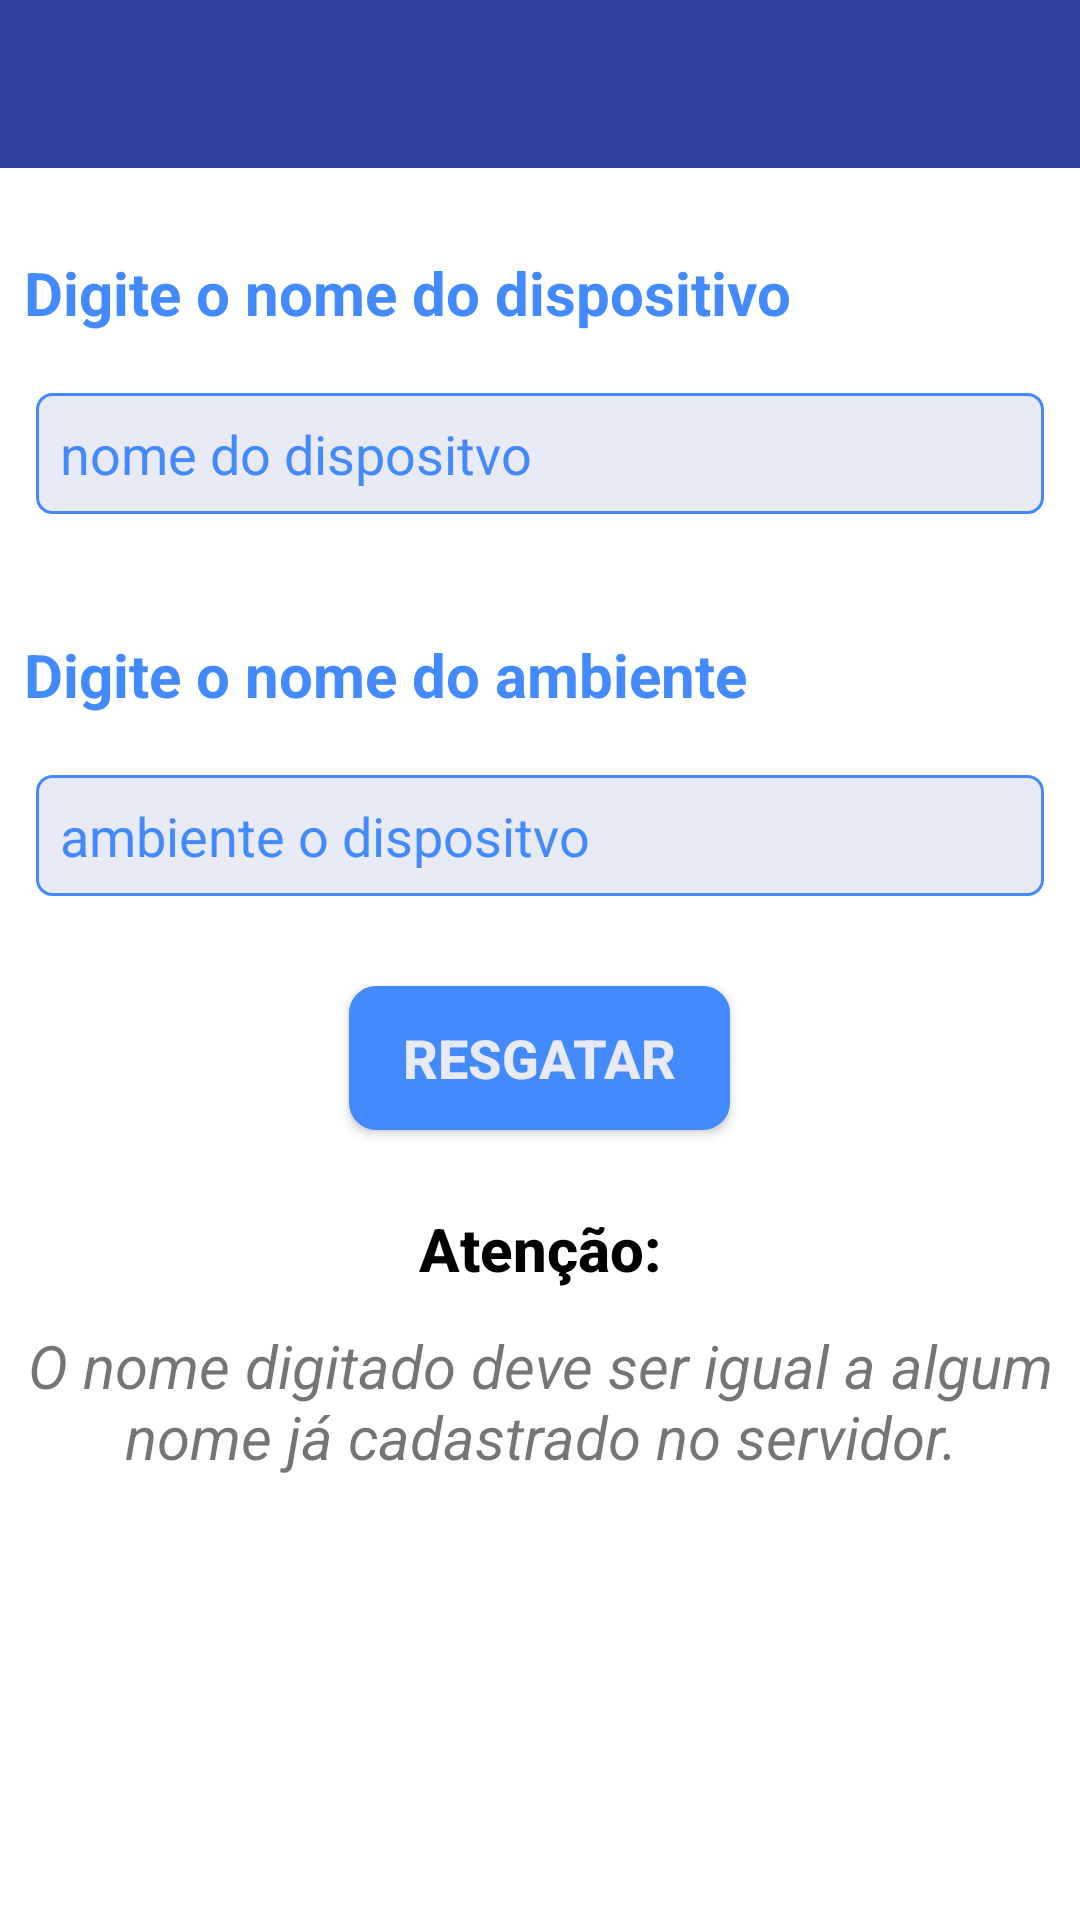

Here is an Android app screen rendered from its layout file. Give the layout XML and the strings, colors and styles it references.
<!-- AndroidManifest.xml: application theme AppTheme -->
<!-- res/layout/activity_tela_de_resgate.xml -->
<?xml version="1.0" encoding="utf-8"?>
<LinearLayout
    android:orientation="vertical"
    xmlns:android="http://schemas.android.com/apk/res/android"
    xmlns:app="http://schemas.android.com/apk/res-auto"
    xmlns:tools="http://schemas.android.com/tools"
    android:layout_width="match_parent"
    android:layout_height="match_parent"
    tools:context="com.example.aztlan.aztlan_iot.TelaDeResgate">


    <android.support.v7.widget.Toolbar
        android:id="@+id/TelaDeResgateToolbar"
        android:layout_width="match_parent"
        android:layout_height="wrap_content"
        android:background="@color/colorPrimaryDark"
        app:titleTextColor="@color/white"
        app:subtitleTextColor="@color/white">
    </android.support.v7.widget.Toolbar>



    <TextView

        android:paddingTop="20dp"
        android:layout_width="wrap_content"
        android:layout_height="wrap_content"
        android:textSize="20dp"
        android:layout_margin="8dp"
        android:textStyle="bold"
        android:textColor="@color/colorAccent"
        android:text="Digite o nome do dispositivo" />


    <EditText

        android:layout_margin="12dp"
        android:id="@+id/TelaDeResgate_dispositivo_digitado"
        android:layout_width="match_parent"
        android:layout_height="wrap_content"
        android:hint="nome do dispositvo"
        android:padding="8dp"
        android:background="@drawable/inputtext"
        android:textColorHint="@color/colorAccent"/>

    <TextView

        android:id="@+id/textView2"
        android:layout_width="wrap_content"
        android:layout_height="wrap_content"
        android:layout_margin="8dp"
        android:paddingTop="20dp"
        android:text="Digite o nome do ambiente"
        android:textColor="@color/colorAccent"
        android:textSize="20dp"
        android:textStyle="bold" />

    <EditText

        android:layout_margin="12dp"
        android:id="@+id/TelaDeResgate_ambiente_digitado"
        android:layout_width="match_parent"
        android:layout_height="wrap_content"
        android:hint="ambiente o dispositvo"

        android:background="@drawable/inputtext"
        android:textColorHint="@color/colorAccent"
        android:padding="8dp"

        />


    <Button
        android:id="@+id/TelaDeResgate_btn_resgate"
        android:layout_margin="18dp"
        android:layout_gravity="center"
        android:text="Resgatar"
        android:textSize="18dp"
        android:textStyle="bold"
        android:paddingLeft="18dp"
        android:paddingRight="18dp"
        android:layout_width="wrap_content"
        android:layout_height="wrap_content"
        android:textColor="@color/coloBackground"
        android:background="@drawable/bordas_arredondadas"
        android:backgroundTint="@color/colorAccent"/>


    <TextView
        android:padding="8dp"
        android:layout_width="wrap_content"
        android:layout_height="wrap_content"
        android:textStyle="bold"
        android:textSize="20dp"
        android:layout_gravity="center"
        style="@style/Base.TextAppearance.AppCompat.Title"

        android:text="Atenção:" />


    <TextView
        android:padding="4dp"
        android:gravity="center"
        android:layout_width="wrap_content"
        android:layout_height="wrap_content"
        android:textStyle="italic"
        android:textSize="20dp"
        android:text="O nome digitado deve ser igual a algum nome já cadastrado no servidor." />







</LinearLayout>
<!-- resources referenced by this layout -->
<resources>
  <color name="coloBackground">#e8eaf6</color>
  <color name="colorAccent">#448AFF</color>
  <color name="colorPrimaryDark">#303F9F</color>
  <color name="white">#ffffff</color>
  <!-- drawable bordas_arredondadas (drawable) -->
  <?xml version="1.0" encoding="utf-8"?>
  <shape xmlns:android="http://schemas.android.com/apk/res/android"
  
      >
  
      <solid android:color="#ffffff"></solid>
      <stroke android:width="2dp"
              android:color="@color/colorAccent"></stroke>
      <padding
          android:bottom="0dp"
          android:top="0dp"
          android:right="0dp"
          android:left="0dp"></padding>
      <corners android:radius="8dp"></corners>
  
  
  
  
  </shape>
  <!-- drawable inputtext (drawable) -->
  <?xml version="1.0" encoding="utf-8"?>
  <shape xmlns:android="http://schemas.android.com/apk/res/android">
          <corners android:radius="5dp"></corners>
          <stroke
              android:width="1dp"
              android:color="@color/colorAccent"
              ></stroke>
      <solid android:color="@color/coloBackground"></solid>
  
  
  </shape>
  <style name="AppTheme" parent="Theme.AppCompat.Light.NoActionBar">
          
          <item name="colorPrimary">@color/colorPrimary</item>
          <item name="colorPrimaryDark">@color/colorPrimaryDark</item>
          <item name="colorAccent">@color/colorAccent</item>
          <item name="android:colorBackground">@android:color/background_light</item>
          <item name="android:textColorPrimary">@android:color/primary_text_light</item>
      </style>
  <color name="colorPrimary">#5d76ff</color>
</resources>
